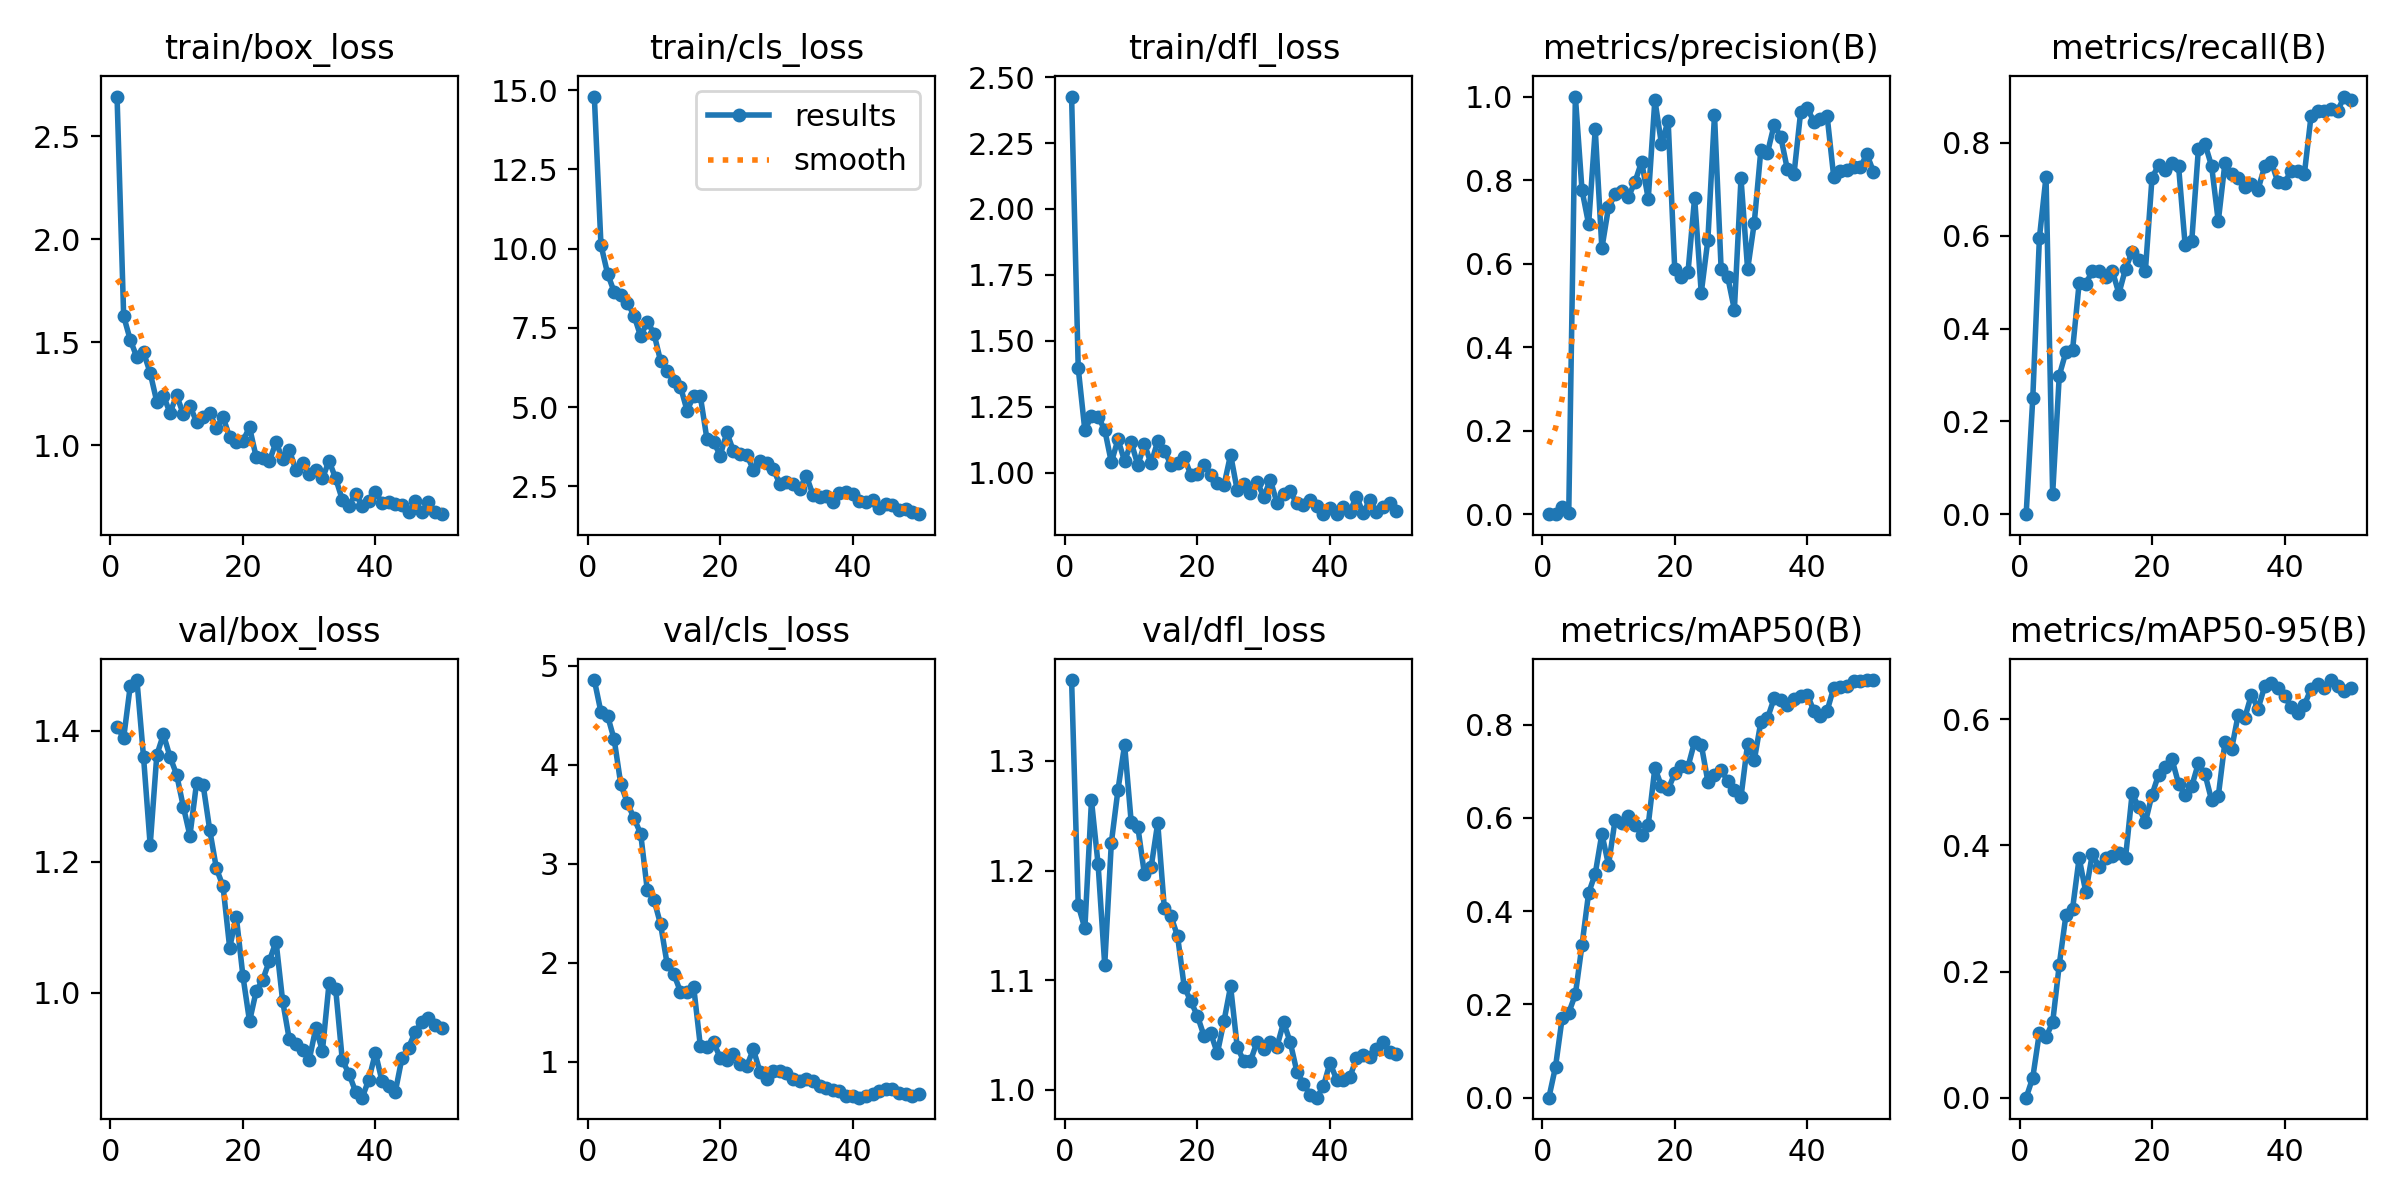

The data file committed next to this chart (first rows):
epoch, train/box_loss, train/cls_loss, train/dfl_loss, metrics/precision(B), metrics/recall(B), metrics/mAP50(B), metrics/mAP50-95(B), val/box_loss, val/cls_loss, val/dfl_loss, lr/pg0, lr/pg1, lr/pg2
1, 2.691, 14.8, 2.426, 0, 0, 0, 0, 1.406, 4.858, 1.374, 0.000225, 0.000225, 0.000225
2, 1.626, 10.12, 1.397, 0.00039, 0.25, 0.06598, 0.0318, 1.389, 4.534, 1.169, 0.0004533, 0.0004533, 0.0004533
3, 1.51, 9.21, 1.161, 0.01805, 0.5952, 0.1701, 0.1032, 1.469, 4.497, 1.147, 0.0006723, 0.0006723, 0.0006723
4, 1.426, 8.632, 1.216, 0.00394, 0.7273, 0.182, 0.09627, 1.478, 4.257, 1.264, 0.0008818, 0.0008818, 0.0008818
5, 1.45, 8.532, 1.212, 1, 0.04366, 0.2214, 0.1193, 1.36, 3.803, 1.206, 0.001082, 0.001082, 0.001082
6, 1.351, 8.295, 1.163, 0.7761, 0.2987, 0.3271, 0.2109, 1.225, 3.616, 1.114, 0.001126, 0.001126, 0.001126
7, 1.211, 7.884, 1.04, 0.6943, 0.3494, 0.4388, 0.2891, 1.363, 3.459, 1.225, 0.001102, 0.001102, 0.001102
8, 1.24, 7.232, 1.126, 0.9213, 0.3529, 0.4802, 0.299, 1.395, 3.305, 1.274, 0.001077, 0.001077, 0.001077
9, 1.157, 7.701, 1.044, 0.6365, 0.4979, 0.5657, 0.3801, 1.36, 2.732, 1.315, 0.001052, 0.001052, 0.001052
10, 1.242, 7.322, 1.115, 0.7345, 0.4968, 0.4991, 0.3259, 1.333, 2.639, 1.244, 0.001027, 0.001027, 0.001027
11, 1.151, 6.455, 1.029, 0.7657, 0.5239, 0.5957, 0.3869, 1.284, 2.39, 1.24, 0.001002, 0.001002, 0.001002
12, 1.19, 6.148, 1.108, 0.7729, 0.5249, 0.5892, 0.3654, 1.24, 1.985, 1.196, 0.0009778, 0.0009778, 0.0009778
13, 1.114, 5.815, 1.035, 0.7592, 0.5119, 0.6041, 0.3808, 1.32, 1.887, 1.203, 0.000953, 0.000953, 0.000953
14, 1.137, 5.648, 1.12, 0.7957, 0.5249, 0.5854, 0.3833, 1.317, 1.709, 1.243, 0.0009283, 0.0009283, 0.0009283
15, 1.156, 4.889, 1.084, 0.8441, 0.4755, 0.5639, 0.3883, 1.248, 1.705, 1.165, 0.0009035, 0.0009035, 0.0009035
16, 1.083, 5.357, 1.03, 0.755, 0.5287, 0.585, 0.3804, 1.19, 1.755, 1.158, 0.0008787, 0.0008787, 0.0008787
17, 1.137, 5.348, 1.038, 0.9919, 0.5656, 0.7072, 0.4824, 1.162, 1.161, 1.14, 0.000854, 0.000854, 0.000854
18, 1.04, 3.991, 1.058, 0.8859, 0.5476, 0.6677, 0.4604, 1.069, 1.153, 1.094, 0.0008293, 0.0008293, 0.0008293
19, 1.017, 3.914, 0.9918, 0.9425, 0.5249, 0.6608, 0.4369, 1.116, 1.198, 1.081, 0.0008045, 0.0008045, 0.0008045
20, 1.022, 3.472, 0.9948, 0.5866, 0.725, 0.6955, 0.4804, 1.025, 1.04, 1.067, 0.0007797, 0.0007797, 0.0007797
21, 1.087, 4.2, 1.029, 0.568, 0.7521, 0.7107, 0.5123, 0.9561, 1.023, 1.049, 0.000755, 0.000755, 0.000755
22, 0.9429, 3.616, 0.9931, 0.5793, 0.7408, 0.7096, 0.5246, 1.002, 1.08, 1.052, 0.0007302, 0.0007302, 0.0007302
23, 0.9366, 3.51, 0.963, 0.7578, 0.756, 0.7631, 0.5371, 1.02, 0.9805, 1.033, 0.0007055, 0.0007055, 0.0007055
24, 0.9238, 3.499, 0.9524, 0.5297, 0.7509, 0.757, 0.498, 1.049, 0.9539, 1.063, 0.0006808, 0.0006808, 0.0006808
25, 1.016, 3.031, 1.069, 0.6568, 0.58, 0.6779, 0.4792, 1.078, 1.126, 1.094, 0.000656, 0.000656, 0.000656
26, 0.9315, 3.303, 0.9335, 0.9562, 0.5893, 0.6918, 0.4941, 0.9869, 0.9015, 1.039, 0.0006312, 0.0006312, 0.0006312
27, 0.9776, 3.247, 0.9577, 0.5873, 0.7874, 0.7027, 0.5302, 0.9284, 0.8219, 1.026, 0.0006065, 0.0006065, 0.0006065
28, 0.8786, 3.037, 0.923, 0.5675, 0.7976, 0.6789, 0.5127, 0.9219, 0.9032, 1.026, 0.0005818, 0.0005818, 0.0005818
29, 0.9149, 2.59, 0.9665, 0.4897, 0.7499, 0.6595, 0.4714, 0.912, 0.9055, 1.044, 0.000557, 0.000557, 0.000557
30, 0.8606, 2.647, 0.9082, 0.8039, 0.631, 0.6448, 0.4778, 0.897, 0.8832, 1.038, 0.0005322, 0.0005322, 0.0005322
31, 0.8794, 2.585, 0.9731, 0.586, 0.756, 0.7591, 0.5635, 0.9457, 0.8307, 1.044, 0.0005075, 0.0005075, 0.0005075
32, 0.8388, 2.428, 0.8858, 0.6972, 0.7339, 0.723, 0.5522, 0.9111, 0.8045, 1.039, 0.0004827, 0.0004827, 0.0004827
33, 0.9243, 2.836, 0.9201, 0.872, 0.7243, 0.806, 0.6067, 1.014, 0.8237, 1.062, 0.000458, 0.000458, 0.000458
34, 0.8391, 2.233, 0.9289, 0.8655, 0.7045, 0.8137, 0.6022, 1.006, 0.8035, 1.044, 0.0004332, 0.0004332, 0.0004332
35, 0.7361, 2.174, 0.8839, 0.932, 0.7106, 0.856, 0.6388, 0.8967, 0.7525, 1.017, 0.0004085, 0.0004085, 0.0004085
36, 0.705, 2.195, 0.8788, 0.9033, 0.6996, 0.8523, 0.6165, 0.8762, 0.7341, 1.006, 0.0003837, 0.0003837, 0.0003837
37, 0.7652, 2.005, 0.8982, 0.8256, 0.7494, 0.8423, 0.652, 0.8488, 0.7189, 0.9954, 0.000359, 0.000359, 0.000359
38, 0.7067, 2.288, 0.8732, 0.8141, 0.7596, 0.8556, 0.6573, 0.8395, 0.708, 0.9929, 0.0003343, 0.0003343, 0.0003343
39, 0.7277, 2.329, 0.8429, 0.9623, 0.7153, 0.8604, 0.6495, 0.8669, 0.6536, 1.003, 0.0003095, 0.0003095, 0.0003095
40, 0.7729, 2.249, 0.8654, 0.9725, 0.7145, 0.8642, 0.6368, 0.908, 0.6551, 1.025, 0.0002848, 0.0002848, 0.0002848
41, 0.7198, 2.037, 0.845, 0.9399, 0.7392, 0.8295, 0.6189, 0.8646, 0.6373, 1.009, 0.00026, 0.00026, 0.00026
42, 0.7232, 1.995, 0.8708, 0.9472, 0.7391, 0.8193, 0.6098, 0.8572, 0.6498, 1.009, 0.0002352, 0.0002352, 0.0002352
43, 0.7167, 2.081, 0.8527, 0.9536, 0.7337, 0.8294, 0.6224, 0.8483, 0.676, 1.011, 0.0002105, 0.0002105, 0.0002105
44, 0.7109, 1.821, 0.9098, 0.8074, 0.8576, 0.8791, 0.6486, 0.8998, 0.7076, 1.029, 0.0001857, 0.0001857, 0.0001857
45, 0.6743, 1.946, 0.8477, 0.8213, 0.8678, 0.8816, 0.6561, 0.9159, 0.7264, 1.032, 0.000161, 0.000161, 0.000161
46, 0.7277, 1.915, 0.8963, 0.8237, 0.8679, 0.8831, 0.6497, 0.9399, 0.72, 1.03, 0.0001363, 0.0001363, 0.0001363
47, 0.6763, 1.77, 0.852, 0.8313, 0.8736, 0.8939, 0.6622, 0.9549, 0.682, 1.037, 0.0001115, 0.0001115, 0.0001115
48, 0.724, 1.789, 0.8696, 0.8304, 0.8683, 0.8941, 0.6522, 0.961, 0.6724, 1.043, 8.675e-05, 8.675e-05, 8.675e-05
49, 0.6737, 1.701, 0.8836, 0.8619, 0.9, 0.8948, 0.6455, 0.951, 0.6584, 1.034, 6.2e-05, 6.2e-05, 6.2e-05
50, 0.6655, 1.624, 0.8534, 0.8197, 0.8931, 0.8954, 0.6489, 0.9461, 0.6716, 1.033, 3.725e-05, 3.725e-05, 3.725e-05
